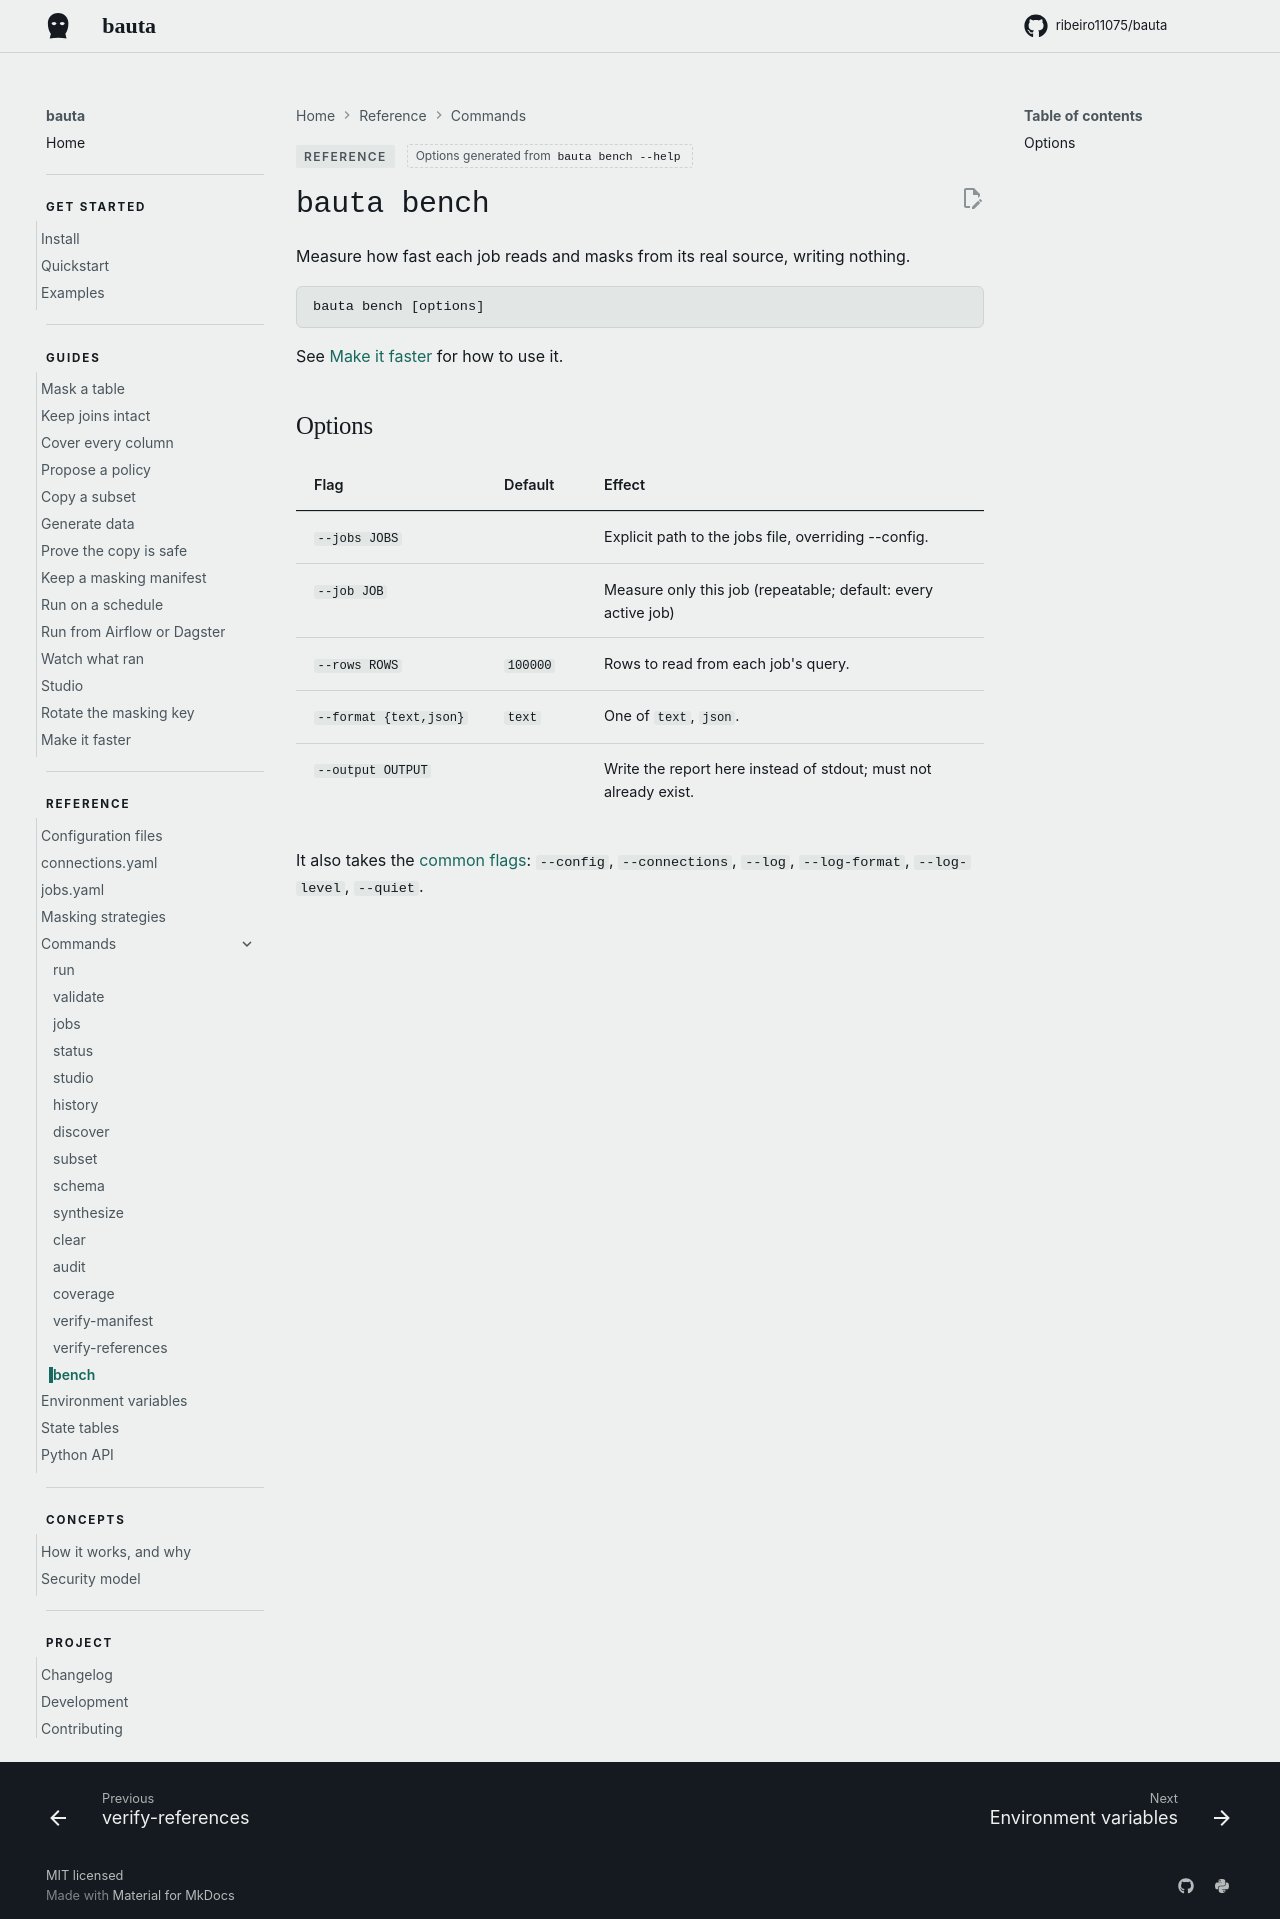

repository: ribeiro11075/bauta · page: 0.2.12/reference/commands/bench/index.html · generator: mkdocs

<!-- Generated from the parser by website/commands.py. Change the flag, then run `python website/commands.py`. -->

# `bauta bench`

Measure how fast each job reads and masks from its real source, writing nothing.

```
bauta bench [options]
```

See [Make it faster](../../guides/make-it-faster.md#measure-a-job) for how to use it.

## Options

| Flag | Default | Effect |
| --- | --- | --- |
| `--jobs JOBS` |  | Explicit path to the jobs file, overriding --config. |
| `--job JOB` |  | Measure only this job (repeatable; default: every active job) |
| `--rows ROWS` | `100000` | Rows to read from each job's query. |
| `--format {text,json}` | `text` | One of `text`, `json`. |
| `--output OUTPUT` |  | Write the report here instead of stdout; must not already exist. |

It also takes the [common flags](index.md#common-flags): `--config`, `--connections`, `--log`, `--log-format`, `--log-level`, `--quiet`.
